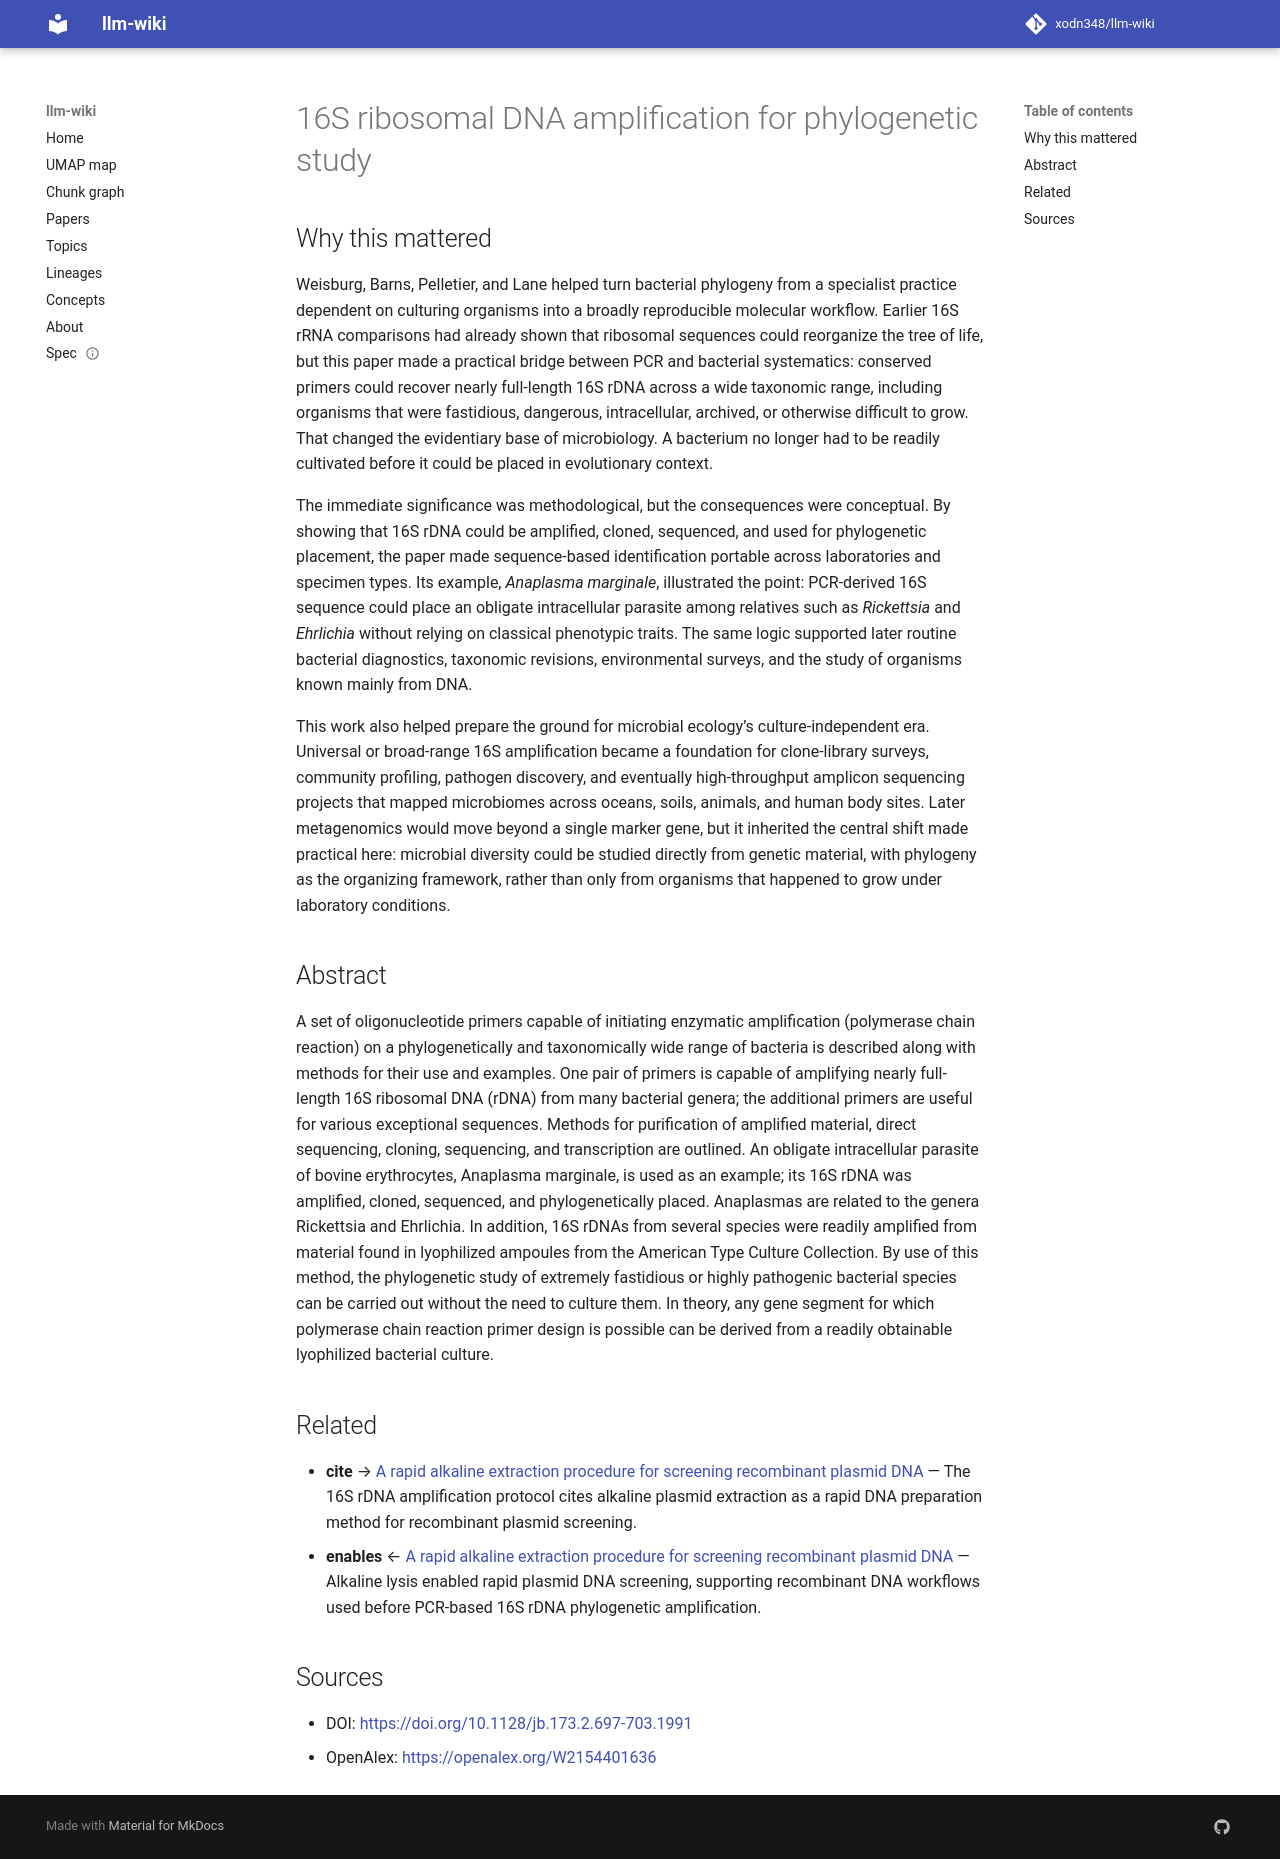

repository: xodn348/llm-wiki · page: paper/10_1128_jb_173_2_697_703_1991/index.html · generator: mkdocs

---
title: 16S ribosomal DNA amplification for phylogenetic study
doi: 10.1128/jb.173.2.697-703.1991
openalex_id: https://openalex.org/W2154401636
year: 1991
venue: Journal of Bacteriology
authors: W G Weisburg, Susan M. Barns, Dale A. Pelletier, David Lane
citations: 11771
fleming_tier: true
concepts:
- Biology
- Ribosomal DNA
- 16S ribosomal RNA
- Polymerase chain reaction
- Phylogenetic tree
- Genetics
- Primer (cosmetics)
- Thermus aquaticus
- Anaplasma
- Ribosomal RNA
---

# 16S ribosomal DNA amplification for phylogenetic study

## Why this mattered

Weisburg, Barns, Pelletier, and Lane helped turn bacterial phylogeny from a specialist practice dependent on culturing organisms into a broadly reproducible molecular workflow. Earlier 16S rRNA comparisons had already shown that ribosomal sequences could reorganize the tree of life, but this paper made a practical bridge between PCR and bacterial systematics: conserved primers could recover nearly full-length 16S rDNA across a wide taxonomic range, including organisms that were fastidious, dangerous, intracellular, archived, or otherwise difficult to grow. That changed the evidentiary base of microbiology. A bacterium no longer had to be readily cultivated before it could be placed in evolutionary context.

The immediate significance was methodological, but the consequences were conceptual. By showing that 16S rDNA could be amplified, cloned, sequenced, and used for phylogenetic placement, the paper made sequence-based identification portable across laboratories and specimen types. Its example, *Anaplasma marginale*, illustrated the point: PCR-derived 16S sequence could place an obligate intracellular parasite among relatives such as *Rickettsia* and *Ehrlichia* without relying on classical phenotypic traits. The same logic supported later routine bacterial diagnostics, taxonomic revisions, environmental surveys, and the study of organisms known mainly from DNA.

This work also helped prepare the ground for microbial ecology’s culture-independent era. Universal or broad-range 16S amplification became a foundation for clone-library surveys, community profiling, pathogen discovery, and eventually high-throughput amplicon sequencing projects that mapped microbiomes across oceans, soils, animals, and human body sites. Later metagenomics would move beyond a single marker gene, but it inherited the central shift made practical here: microbial diversity could be studied directly from genetic material, with phylogeny as the organizing framework, rather than only from organisms that happened to grow under laboratory conditions.

## Abstract

A set of oligonucleotide primers capable of initiating enzymatic amplification (polymerase chain reaction) on a phylogenetically and taxonomically wide range of bacteria is described along with methods for their use and examples. One pair of primers is capable of amplifying nearly full-length 16S ribosomal DNA (rDNA) from many bacterial genera; the additional primers are useful for various exceptional sequences. Methods for purification of amplified material, direct sequencing, cloning, sequencing, and transcription are outlined. An obligate intracellular parasite of bovine erythrocytes, Anaplasma marginale, is used as an example; its 16S rDNA was amplified, cloned, sequenced, and phylogenetically placed. Anaplasmas are related to the genera Rickettsia and Ehrlichia. In addition, 16S rDNAs from several species were readily amplified from material found in lyophilized ampoules from the American Type Culture Collection. By use of this method, the phylogenetic study of extremely fastidious or highly pathogenic bacterial species can be carried out without the need to culture them. In theory, any gene segment for which polymerase chain reaction primer design is possible can be derived from a readily obtainable lyophilized bacterial culture.


## Related

- **cite** → [A rapid alkaline extraction procedure for screening recombinant plasmid DNA](10_1093_nar_7_6_1513.md) — The 16S rDNA amplification protocol cites alkaline plasmid extraction as a rapid DNA preparation method for recombinant plasmid screening.
- **enables** ← [A rapid alkaline extraction procedure for screening recombinant plasmid DNA](10_1093_nar_7_6_1513.md) — Alkaline lysis enabled rapid plasmid DNA screening, supporting recombinant DNA workflows used before PCR-based 16S rDNA phylogenetic amplification.


## Sources

- DOI: [https://doi.org/10.1128/jb.173.2.697-703.1991](https://doi.org/10.1128/jb.173.2.697-703.1991)
- OpenAlex: [https://openalex.org/W2154401636](https://openalex.org/W2154401636)
